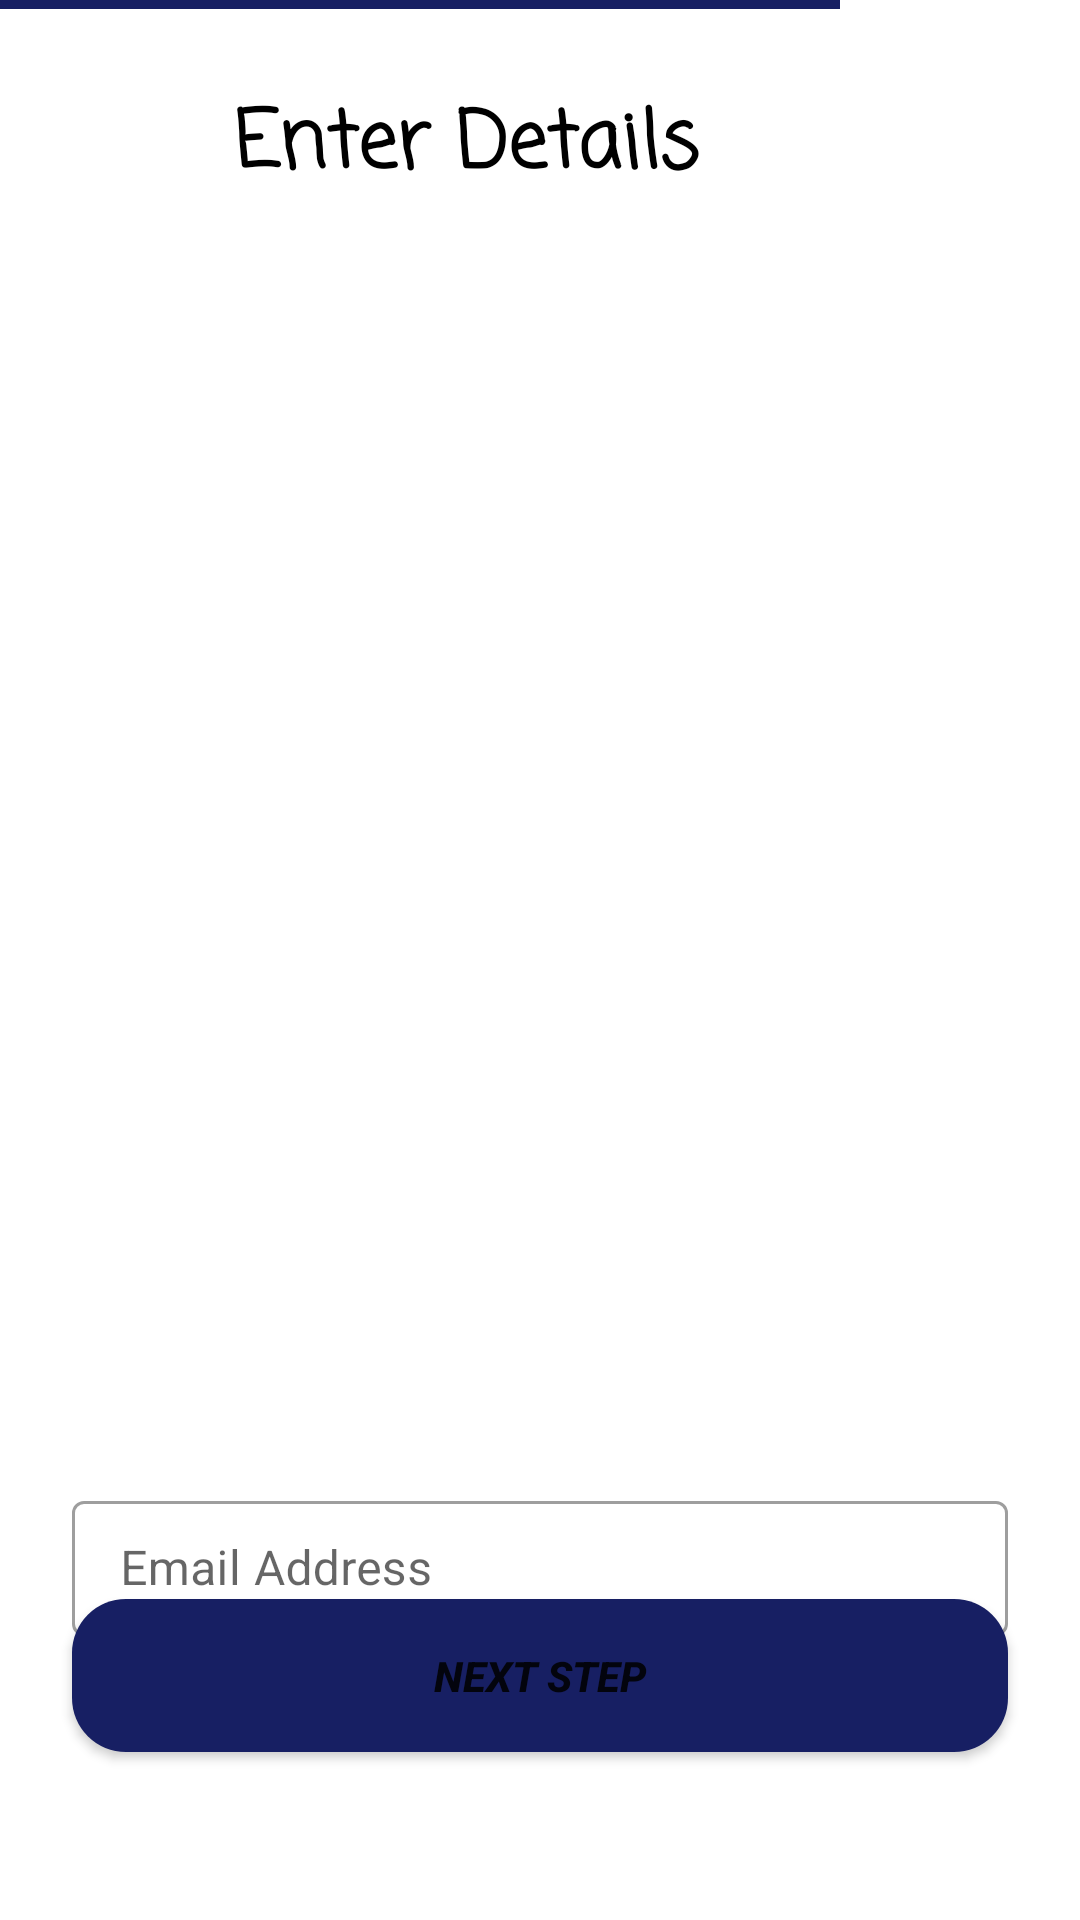

This screen was rendered from an Android layout file. Write that file and the resources it references.
<!-- AndroidManifest.xml: application theme Theme.RegisterLoginUI -->
<!-- res/layout/activity_faculty.xml -->
<?xml version="1.0" encoding="utf-8"?>
<RelativeLayout xmlns:android="http://schemas.android.com/apk/res/android"
    xmlns:app="http://schemas.android.com/apk/res-auto"
    xmlns:tools="http://schemas.android.com/tools"
    android:layout_width="match_parent"
    android:layout_height="match_parent"
    tools:context=".FacultyActivity">

    <ImageView
        android:id="@+id/imageView7"
        android:layout_width="wrap_content"
        android:layout_height="wrap_content"
        app:srcCompat="@drawable/slide2" />

    <TextView
        android:id="@+id/textView3"
        android:layout_width="35dp"
        android:layout_height="35dp"
        android:layout_marginStart="28dp"
        android:layout_marginTop="28dp"
        android:background="@drawable/backarrow"
        android:textColor="@color/black" />

    <TextView
        android:id="@+id/textView6"
        android:layout_width="287dp"
        android:layout_height="41dp"
        android:layout_alignParentEnd="true"
        android:layout_marginTop="28dp"
        android:layout_marginEnd="61dp"
        android:fontFamily="casual"
        android:gravity="center"
        android:text="@string/enter_details"
        android:textColor="@color/black"
        android:textSize="26dp"
        android:textStyle="bold" />

    <ImageView
        android:layout_width="120dp"
        android:layout_height="120dp"
        android:layout_below="@+id/textView6"
        android:layout_alignParentStart="true"
        android:layout_alignParentEnd="true"
        android:layout_marginStart="146dp"
        android:layout_marginTop="21dp"
        android:layout_marginEnd="146dp"
        android:src="@drawable/students" />

    <com.google.android.material.textfield.TextInputLayout
        android:id="@+id/editTextFirstName"
        style="@style/LoginTextInputLayoutStyle"
        android:layout_width="165dp"
        android:layout_height="56dp"
        android:layout_alignParentStart="true"
        android:layout_alignParentTop="true"
        android:layout_alignParentEnd="true"
        android:layout_alignParentBottom="true"
        android:layout_marginStart="24dp"
        android:layout_marginTop="237dp"
        android:layout_marginEnd="215dp"
        android:layout_marginBottom="438dp"
        android:ems="10"
        android:hint="@string/first_name">

        <com.google.android.material.textfield.TextInputEditText
            android:id="@+id/firstName"
            android:layout_width="match_parent"
            android:layout_height="45dp"
            android:inputType="textPersonName"
            android:paddingTop="10dp"
            android:paddingBottom="10dp" />
    </com.google.android.material.textfield.TextInputLayout>

    <com.google.android.material.textfield.TextInputLayout
        android:id="@+id/editTextLastName"
        style="@style/LoginTextInputLayoutStyle"
        android:layout_width="165dp"
        android:layout_height="56dp"
        android:layout_alignParentStart="true"
        android:layout_alignParentTop="true"
        android:layout_alignParentEnd="true"
        android:layout_alignParentBottom="true"
        android:layout_marginStart="215dp"
        android:layout_marginTop="237dp"
        android:layout_marginEnd="24dp"
        android:layout_marginBottom="438dp"
        android:ems="10"
        android:hint="@string/last_name"
        android:inputType="textPersonName">

        <com.google.android.material.textfield.TextInputEditText
            android:id="@+id/lastName"
            android:layout_width="match_parent"
            android:layout_height="45dp"
            android:inputType="textPersonName"
            android:paddingTop="10dp"
            android:paddingBottom="10dp" />
    </com.google.android.material.textfield.TextInputLayout>

    <com.google.android.material.textfield.TextInputLayout
        android:id="@+id/editTextFatherName"
        style="@style/LoginTextInputLayoutStyle"
        android:layout_width="346dp"
        android:layout_height="56dp"
        android:layout_alignParentStart="true"
        android:layout_alignParentTop="true"
        android:layout_alignParentEnd="true"
        android:layout_alignParentBottom="true"
        android:layout_marginStart="24dp"
        android:layout_marginTop="301dp"
        android:layout_marginEnd="24dp"
        android:layout_marginBottom="375dp"
        android:ems="10"
        android:hint="@string/middle_name"
        android:inputType="textPersonName">

        <com.google.android.material.textfield.TextInputEditText
            android:id="@+id/fatherName"
            android:layout_width="match_parent"
            android:layout_height="45dp"
            android:inputType="textPersonName"
            android:paddingTop="10dp"
            android:paddingBottom="10dp" />
    </com.google.android.material.textfield.TextInputLayout>

    <com.google.android.material.textfield.TextInputLayout
        android:id="@+id/editTextStudentPhone"
        style="@style/LoginTextInputLayoutStyle"
        android:layout_width="165dp"
        android:layout_height="56dp"
        android:layout_alignParentStart="true"
        android:layout_alignParentTop="true"
        android:layout_alignParentEnd="true"
        android:layout_alignParentBottom="true"
        android:layout_marginStart="24dp"
        android:layout_marginTop="365dp"
        android:layout_marginEnd="215dp"
        android:layout_marginBottom="310dp"
        android:ems="10"
        android:hint="@string/student_phone_no"
        >

        <com.google.android.material.textfield.TextInputEditText
            android:id="@+id/studentPhone"
            android:layout_width="match_parent"
            android:layout_height="45dp"
            android:paddingTop="10dp"
            android:paddingBottom="10dp"
            android:maxLength="10"
            android:inputType="phone"/>
    </com.google.android.material.textfield.TextInputLayout>

    <com.google.android.material.textfield.TextInputLayout
        android:id="@+id/editTextStudentGender"
        style="@style/Widget.MaterialComponents.TextInputLayout.OutlinedBox.ExposedDropdownMenu"
        android:layout_width="165dp"
        android:layout_height="56dp"
        android:layout_alignParentStart="true"
        android:layout_alignParentTop="true"
        android:layout_alignParentEnd="true"
        android:layout_alignParentBottom="true"
        android:layout_marginStart="215dp"
        android:layout_marginTop="365dp"
        android:layout_marginEnd="24dp"
        android:layout_marginBottom="310dp"
        android:ems="10"
        android:hint="@string/gender"
        android:inputType="none">

        <AutoCompleteTextView
            android:id="@+id/gender"
            android:layout_width="match_parent"
            android:layout_height="45dp"
            android:paddingTop="10dp"
            android:inputType="none"
            android:paddingBottom="10dp" />
    </com.google.android.material.textfield.TextInputLayout>

    <com.google.android.material.textfield.TextInputLayout
        android:id="@+id/editTextStudentDOB"
        style="@style/LoginTextInputLayoutStyle"
        android:layout_width="165dp"
        android:layout_height="56dp"
        android:focusable="true"
        android:focusedByDefault="false"
        android:layout_alignParentStart="true"
        android:layout_alignParentTop="true"
        android:layout_alignParentEnd="true"
        android:layout_alignParentBottom="true"
        android:layout_marginStart="215dp"
        android:layout_marginTop="430dp"
        android:layout_marginEnd="24dp"
        android:layout_marginBottom="245dp"
        android:hint="@string/date_of_birth"
        android:inputType="date">

        <com.google.android.material.textfield.TextInputEditText
            android:id="@+id/studentDOB"
            android:layout_width="match_parent"
            android:layout_height="45dp"
            android:inputType="date"
            android:paddingTop="10dp"
            android:paddingBottom="10dp"
            android:drawableEnd="@drawable/calender"
            android:clickable="true"
            android:textColor="@color/black" />

    </com.google.android.material.textfield.TextInputLayout>


    <com.google.android.material.textfield.TextInputLayout
        android:id="@+id/editTextStudentDepartment"
        style="@style/Widget.MaterialComponents.TextInputLayout.OutlinedBox.ExposedDropdownMenu"
        android:layout_width="wrap_content"
        android:layout_height="55dp"
        android:layout_alignParentStart="true"
        android:layout_alignParentTop="true"
        android:layout_alignParentEnd="true"
        android:layout_alignParentBottom="true"
        android:layout_marginStart="24dp"
        android:layout_marginTop="430dp"
        android:layout_marginEnd="214dp"
        android:layout_marginBottom="246dp"
        android:ems="10"
        android:hint="@string/department"
        android:inputType="none">

        <AutoCompleteTextView
            android:id="@+id/department"
            android:layout_width="match_parent"
            android:layout_height="45dp"
            android:inputType="none"
            android:paddingTop="10dp"
            android:paddingBottom="10dp" />
    </com.google.android.material.textfield.TextInputLayout>

    <com.google.android.material.textfield.TextInputLayout
        android:id="@+id/editTextEmail"
        style="@style/LoginTextInputLayoutStyle"
        android:layout_width="wrap_content"
        android:layout_height="56dp"
        android:layout_alignParentStart="true"
        android:layout_alignParentTop="true"
        android:layout_alignParentEnd="true"
        android:layout_marginStart="24dp"
        android:layout_marginEnd="24dp"
        android:layout_marginTop="495dp"
        android:layout_marginBottom="176dp"
        android:ems="10"
        android:hint="@string/email_address"
        android:inputType="textEmailAddress">

        <com.google.android.material.textfield.TextInputEditText
            android:id="@+id/email"
            android:layout_width="match_parent"
            android:layout_height="45dp"
            android:inputType="text"
            android:paddingTop="10dp"
            android:paddingBottom="10dp" />
    </com.google.android.material.textfield.TextInputLayout>

    <com.google.android.material.textfield.TextInputLayout
        android:id="@+id/editTextpassword"
        style="@style/LoginTextInputLayoutStyle"
        android:layout_width="346dp"
        android:layout_height="56dp"
        android:layout_alignParentStart="true"
        android:layout_alignParentTop="true"
        android:layout_alignParentEnd="true"
        android:layout_alignParentBottom="true"
        android:layout_marginStart="24dp"
        android:layout_marginTop="560dp"
        android:layout_marginEnd="24dp"
        android:ems="10"
        android:layout_marginBottom="106dp"
        android:hint="@string/password"
        android:inputType="textPassword">

        <com.google.android.material.textfield.TextInputEditText
            android:id="@+id/password"
            android:layout_width="match_parent"
            android:layout_height="45dp"
            android:inputType="textPassword"
            android:paddingTop="10dp"
            android:paddingBottom="10dp" />
    </com.google.android.material.textfield.TextInputLayout>

    <Button
        android:id="@+id/next2"
        android:layout_width="347dp"
        android:layout_height="51dp"
        android:layout_alignParentStart="true"
        android:layout_alignParentEnd="true"
        android:layout_alignParentBottom="true"
        android:layout_marginStart="24dp"
        android:layout_marginEnd="24dp"
        android:text="@string/next_step"
        android:textStyle="bold|italic"
        android:background="@drawable/edittext"
        android:layout_marginBottom="56dp" />

</RelativeLayout>
<!-- resources referenced by this layout -->
<resources>
  <color name="black">#FF000000</color>
  <!-- drawable edittext (drawable) -->
  <?xml version="1.0" encoding="utf-8"?>
  <shape xmlns:android="http://schemas.android.com/apk/res/android">
      <corners android:radius="18dp"/>
      <solid android:color="#171F63"/>
  </shape>
  <!-- drawable slide2: png bitmap (drawable, 128 bytes) -->
  <string name="date_of_birth">Date of Birth</string>
  <string name="department">Department</string>
  <string name="email_address">Email Address</string>
  <string name="enter_details">Enter Details</string>
  <string name="first_name">First Name</string>
  <string name="gender">Gender</string>
  <string name="last_name">Last Name</string>
  <string name="middle_name">Middle Name</string>
  <string name="next_step">NEXT STEP</string>
  <string name="password">Password</string>
  <string name="student_phone_no">Student Phone No</string>
  <style name="LoginTextInputLayoutStyle" parent="Widget.MaterialComponents.TextInputLayout.OutlinedBox.Dense">
          <item name="colorAccent">@color/purple_500</item>
      </style>
  <style name="Theme.RegisterLoginUI" parent="Theme.MaterialComponents.DayNight.NoActionBar">
          
          <item name="colorPrimary">@color/purple_500</item>
          <item name="colorPrimaryVariant">@color/purple_700</item>
          <item name="colorOnPrimary">@color/white</item>
          
          <item name="colorSecondary">@color/teal_200</item>
          <item name="colorSecondaryVariant">@color/teal_700</item>
          <item name="colorOnSecondary">@color/black</item>
          
          <item name="android:statusBarColor" tools:targetApi="l">?attr/colorPrimaryVariant</item>
          
      </style>
  <color name="purple_500">#171F63</color>
  <color name="purple_700">#171F63</color>
  <color name="white">#FFFFFFFF</color>
  <color name="teal_200">#FF03DAC5</color>
  <color name="teal_700">#FF018786</color>
</resources>
